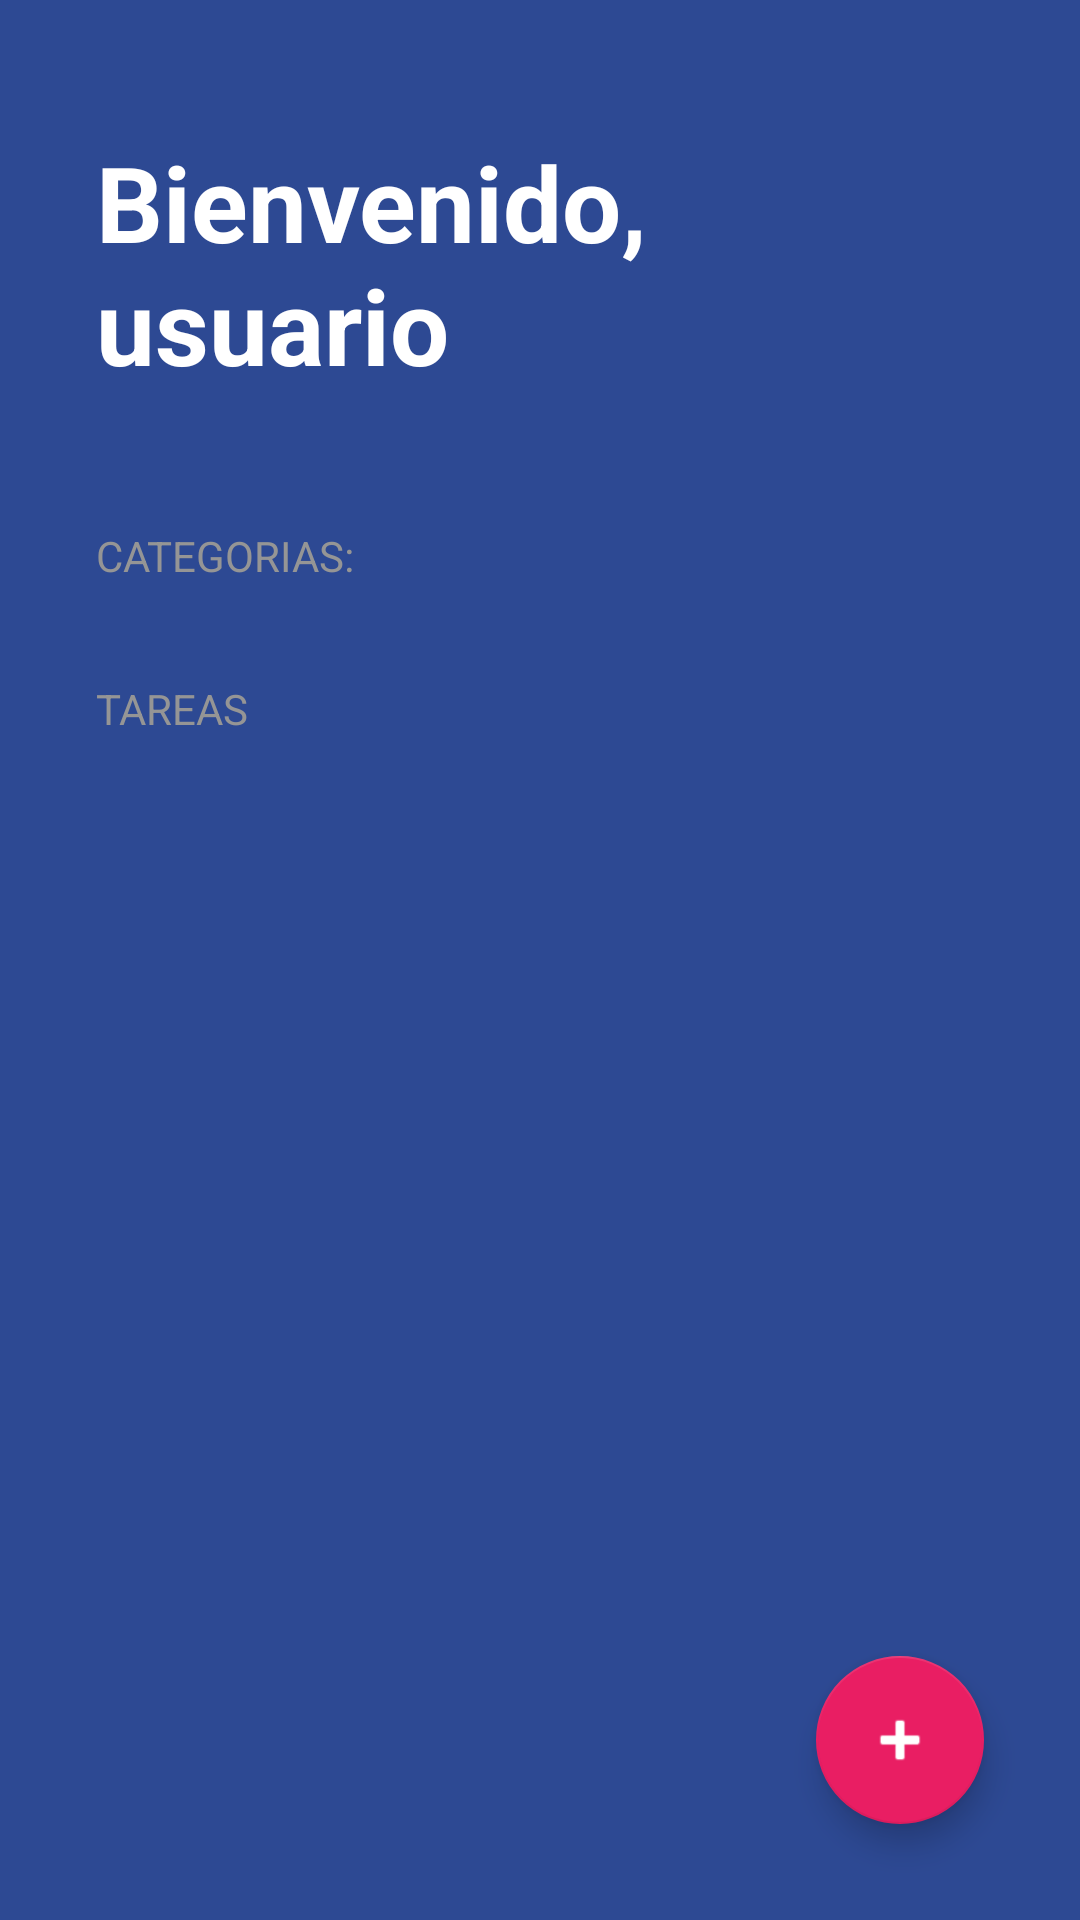

Here is an Android app screen rendered from its layout file. Give the layout XML and the strings, colors and styles it references.
<!-- AndroidManifest.xml: activity theme Theme.TODOApp -->
<!-- res/layout/activity_todo.xml -->
<?xml version="1.0" encoding="utf-8"?>
<FrameLayout xmlns:android="http://schemas.android.com/apk/res/android"
    xmlns:app="http://schemas.android.com/apk/res-auto"
    xmlns:tools="http://schemas.android.com/tools"
    android:layout_width="match_parent"
    android:layout_height="match_parent">

    <LinearLayout
        android:id="@+id/main"
        android:layout_width="match_parent"
        android:layout_height="match_parent"
        android:background="@color/todo_background_todo_app"
        android:orientation="vertical"
        tools:context=".todoapp.TodoActivity">

        <TextView
            android:layout_width="wrap_content"
            android:layout_height="wrap_content"
            android:layout_marginHorizontal="32dp"
            android:layout_marginVertical="44dp"
            android:text="@string/todo_title"
            android:textColor="@color/white"
            android:textSize="35sp"
            android:textStyle="bold" />

        <TextView
            style="@style/TodoSubtitle"
            android:layout_width="wrap_content"
            android:layout_height="wrap_content"
            android:text="@string/todo_category" />

        <androidx.recyclerview.widget.RecyclerView
            android:id="@+id/rvCategories"
            android:layout_width="match_parent"
            android:layout_height="wrap_content" />

        <TextView
            style="@style/TodoSubtitle"
            android:layout_width="wrap_content"
            android:layout_height="wrap_content"
            android:layout_marginTop="32dp"
            android:text="@string/todo_tasks" />

        <androidx.recyclerview.widget.RecyclerView
            android:id="@+id/rvTasks"
            android:layout_width="match_parent"
            android:layout_height="wrap_content"
            android:layout_marginHorizontal="32dp"
            android:layout_marginTop="16dp" />
    </LinearLayout>

    <com.google.android.material.floatingactionbutton.FloatingActionButton
        android:id="@+id/fabTask"
        android:layout_width="wrap_content"
        android:layout_height="wrap_content"
        android:layout_margin="32dp"
        android:src="@android:drawable/ic_input_add"
        app:backgroundTint="@color/todo_accent"
        app:fabSize="normal"
        android:layout_gravity="end|bottom"
        app:tint="@color/white" />
</FrameLayout>
<!-- resources referenced by this layout -->
<resources>
  <color name="todo_accent">#E91E63</color>
  <color name="todo_background_todo_app">#FF2D4993</color>
  <color name="white">#FFFFFFFF</color>
  <string name="todo_category">Categorias:</string>
  <string name="todo_tasks">Tareas</string>
  <string name="todo_title">Bienvenido, usuario</string>
  <style name="TodoSubtitle">
          <item name="textAllCaps">true</item>
          <item name="android:textColor">@color/todo_subtitle_text</item>
          <item name="android:layout_marginHorizontal">32dp</item>
      </style>
  <style name="Theme.TODOApp" parent="Theme.MaterialComponents.DayNight.NoActionBar">
          
          <item name="colorPrimary">@color/purple_500</item>
          <item name="colorPrimaryVariant">@color/purple_700</item>
          <item name="colorOnPrimary">@color/white</item>
          
          <item name="colorSecondary">@color/teal_200</item>
          <item name="colorSecondaryVariant">@color/teal_700</item>
          <item name="colorOnSecondary">@color/black</item>
          
          <item name="android:statusBarColor">@color/todo_background_todo_app</item>
          
      </style>
  <color name="todo_subtitle_text">#959595</color>
  <color name="purple_500">#FF6200EE</color>
  <color name="purple_700">#FF3700B3</color>
  <color name="teal_200">#FF03DAC5</color>
  <color name="teal_700">#FF018786</color>
  <color name="black">#FF000000</color>
</resources>
